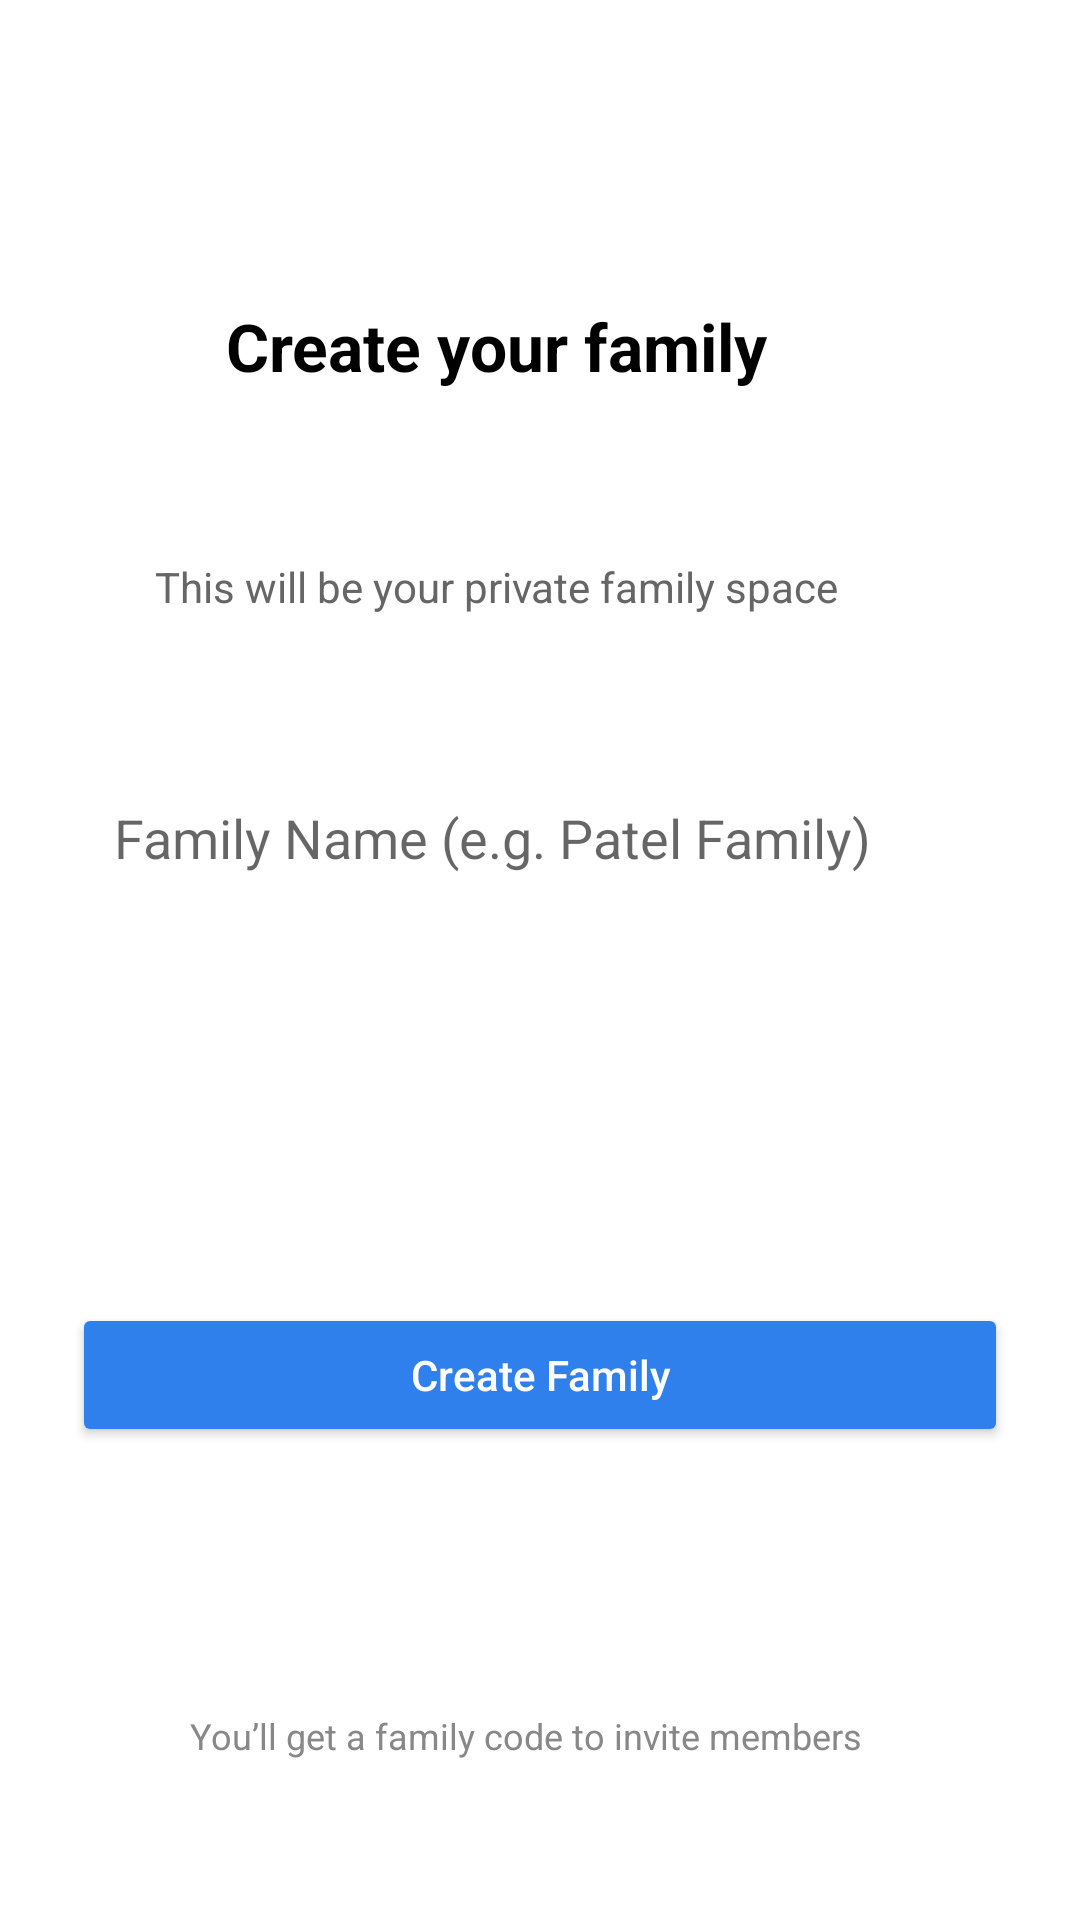

The Android layout XML behind this screen, and the referenced resources:
<!-- AndroidManifest.xml: application theme Theme.AppCompat.Light.NoActionBar -->
<!-- res/layout/activity_create_family.xml -->
<?xml version="1.0" encoding="utf-8"?>
<androidx.constraintlayout.widget.ConstraintLayout
    xmlns:android="http://schemas.android.com/apk/res/android"
    xmlns:app="http://schemas.android.com/apk/res-auto"
    android:layout_width="match_parent"
    android:layout_height="match_parent"
    android:padding="24dp"
    android:background="@color/white">

    

    

    

    

    

    <TextView
        android:id="@+id/tvTitle"
        android:layout_width="wrap_content"
        android:layout_height="wrap_content"
        android:layout_marginStart="88dp"
        android:layout_marginTop="152dp"
        android:layout_marginEnd="117dp"
        android:layout_marginBottom="28dp"
        android:text="Create your family"
        android:textColor="#000000"
        android:textSize="22sp"
        android:textStyle="bold"
        app:layout_constraintBottom_toTopOf="@+id/tvSubtitle"
        app:layout_constraintEnd_toEndOf="parent"
        app:layout_constraintStart_toStartOf="parent"
        app:layout_constraintTop_toTopOf="parent" />

    <TextView
        android:id="@+id/tvSubtitle"
        android:layout_width="wrap_content"
        android:layout_height="wrap_content"
        android:layout_marginStart="64dp"
        android:layout_marginTop="28dp"
        android:layout_marginEnd="93dp"
        android:layout_marginBottom="24dp"
        android:text="This will be your private family space"
        android:textColor="#666666"
        android:textSize="14sp"
        app:layout_constraintBottom_toTopOf="@+id/etFamilyName"
        app:layout_constraintEnd_toEndOf="parent"
        app:layout_constraintStart_toStartOf="parent"
        app:layout_constraintTop_toBottomOf="@id/tvTitle" />

    <EditText
        android:id="@+id/etFamilyName"
        android:layout_width="0dp"
        android:layout_height="wrap_content"
        android:layout_marginTop="24dp"
        android:layout_marginBottom="65dp"
        android:background="@drawable/edittext_bg"
        android:hint="Family Name (e.g. Patel Family)"
        android:inputType="text"
        android:padding="14dp"
        app:layout_constraintBottom_toTopOf="@+id/btnCreateFamily"
        app:layout_constraintEnd_toEndOf="parent"
        app:layout_constraintHorizontal_bias="1.0"
        app:layout_constraintStart_toStartOf="parent"
        app:layout_constraintTop_toBottomOf="@id/tvSubtitle" />

    <Button
        android:id="@+id/btnCreateFamily"
        android:layout_width="0dp"
        android:layout_height="wrap_content"
        android:layout_marginTop="64dp"
        android:layout_marginBottom="44dp"
        android:backgroundTint="#2F80ED"
        android:padding="14dp"
        android:text="Create Family"
        android:textAllCaps="false"
        android:textColor="#FFFFFF"
        app:layout_constraintBottom_toTopOf="@+id/tvInfo"
        app:layout_constraintEnd_toEndOf="parent"
        app:layout_constraintHorizontal_bias="0.0"
        app:layout_constraintStart_toStartOf="parent"
        app:layout_constraintTop_toBottomOf="@id/etFamilyName" />

    <TextView
        android:id="@+id/tvInfo"
        android:layout_width="wrap_content"
        android:layout_height="wrap_content"
        android:layout_marginStart="76dp"
        android:layout_marginTop="44dp"
        android:layout_marginEnd="85dp"
        android:layout_marginBottom="105dp"
        android:text="You’ll get a family code to invite members"
        android:textColor="#888888"
        android:textSize="12sp"
        app:layout_constraintBottom_toBottomOf="parent"
        app:layout_constraintEnd_toEndOf="parent"
        app:layout_constraintStart_toStartOf="parent"
        app:layout_constraintTop_toBottomOf="@id/btnCreateFamily" />

</androidx.constraintlayout.widget.ConstraintLayout>
<!-- resources referenced by this layout -->
<resources>

  <!-- not gathered from this repository: default colours our renderer supplied (Android Studio template values) -->
  <color name="white">#FFFFFFFF</color>
</resources>
